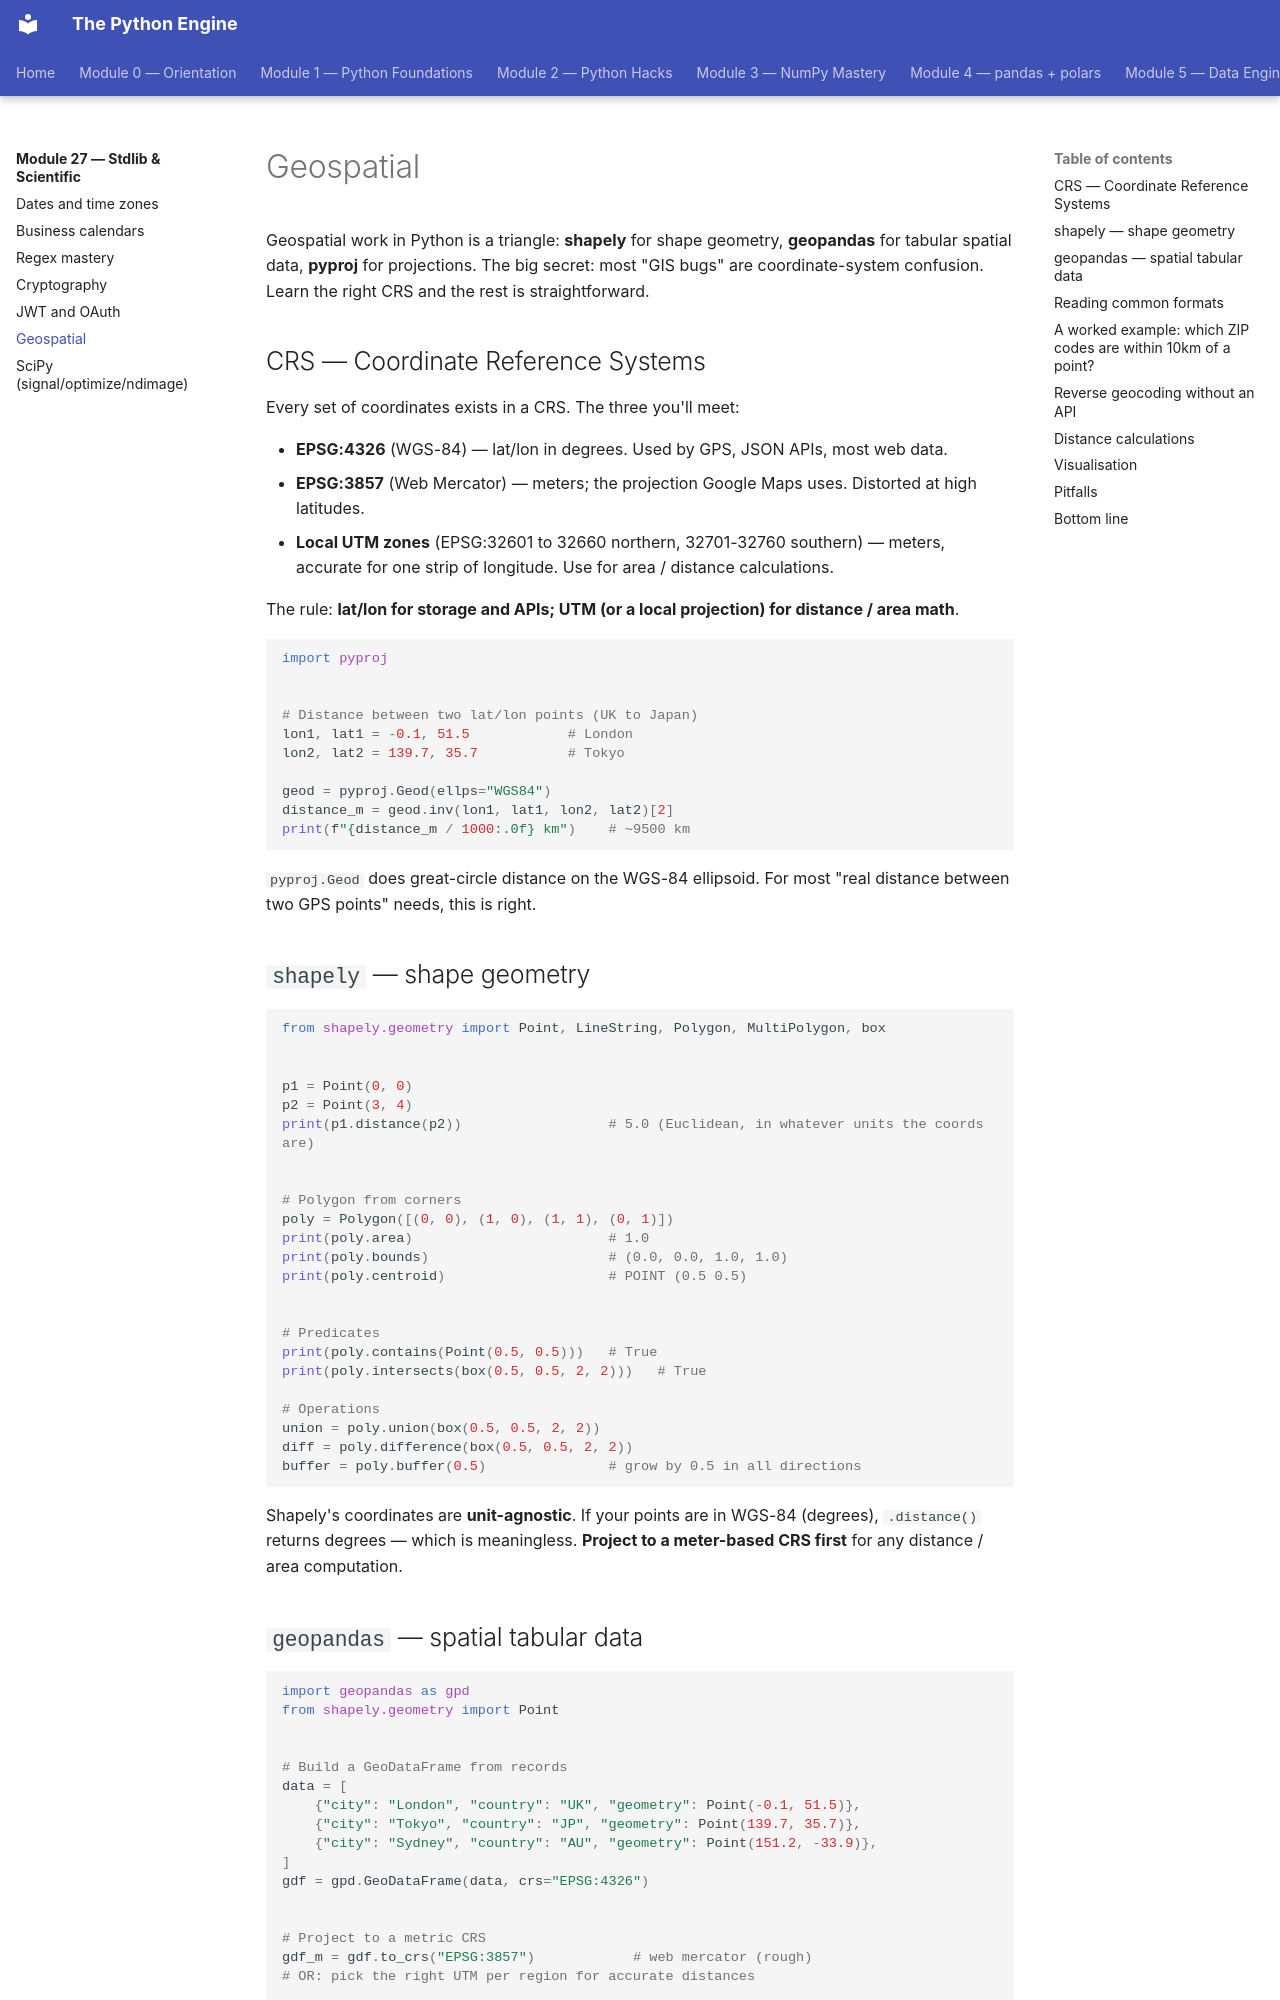

repository: billyribeiro-ux/python-engine · page: 27-stdlib-and-scientific/06-geospatial/index.html · generator: mkdocs

# Geospatial

Geospatial work in Python is a triangle: **shapely** for shape geometry, **geopandas** for tabular spatial data, **pyproj** for projections. The big secret: most "GIS bugs" are coordinate-system confusion. Learn the right CRS and the rest is straightforward.

## CRS — Coordinate Reference Systems

Every set of coordinates exists in a CRS. The three you'll meet:

- **EPSG:4326** (WGS-84) — lat/lon in degrees. Used by GPS, JSON APIs, most web data.
- **EPSG:3857** (Web Mercator) — meters; the projection Google Maps uses. Distorted at high latitudes.
- **Local UTM zones** (EPSG:32601 to 32660 northern, 32701-32760 southern) — meters, accurate for one strip of longitude. Use for area / distance calculations.

The rule: **lat/lon for storage and APIs; UTM (or a local projection) for distance / area math**.

```python
import pyproj


# Distance between two lat/lon points (UK to Japan)
lon1, lat1 = -0.1, 51.5            # London
lon2, lat2 = 139.7, 35.7           # Tokyo

geod = pyproj.Geod(ellps="WGS84")
distance_m = geod.inv(lon1, lat1, lon2, lat2)[2]
print(f"{distance_m / 1000:.0f} km")    # ~9500 km
```

`pyproj.Geod` does great-circle distance on the WGS-84 ellipsoid. For most "real distance between two GPS points" needs, this is right.

## `shapely` — shape geometry

```python
from shapely.geometry import Point, LineString, Polygon, MultiPolygon, box


p1 = Point(0, 0)
p2 = Point(3, 4)
print(p1.distance(p2))                  # 5.0 (Euclidean, in whatever units the coords are)


# Polygon from corners
poly = Polygon([(0, 0), (1, 0), (1, 1), (0, 1)])
print(poly.area)                        # 1.0
print(poly.bounds)                      # (0.0, 0.0, 1.0, 1.0)
print(poly.centroid)                    # POINT (0.5 0.5)


# Predicates
print(poly.contains(Point(0.5, 0.5)))   # True
print(poly.intersects(box(0.5, 0.5, 2, 2)))   # True

# Operations
union = poly.union(box(0.5, 0.5, 2, 2))
diff = poly.difference(box(0.5, 0.5, 2, 2))
buffer = poly.buffer(0.5)               # grow by 0.5 in all directions
```

Shapely's coordinates are **unit-agnostic**. If your points are in WGS-84 (degrees), `.distance()` returns degrees — which is meaningless. **Project to a meter-based CRS first** for any distance / area computation.
